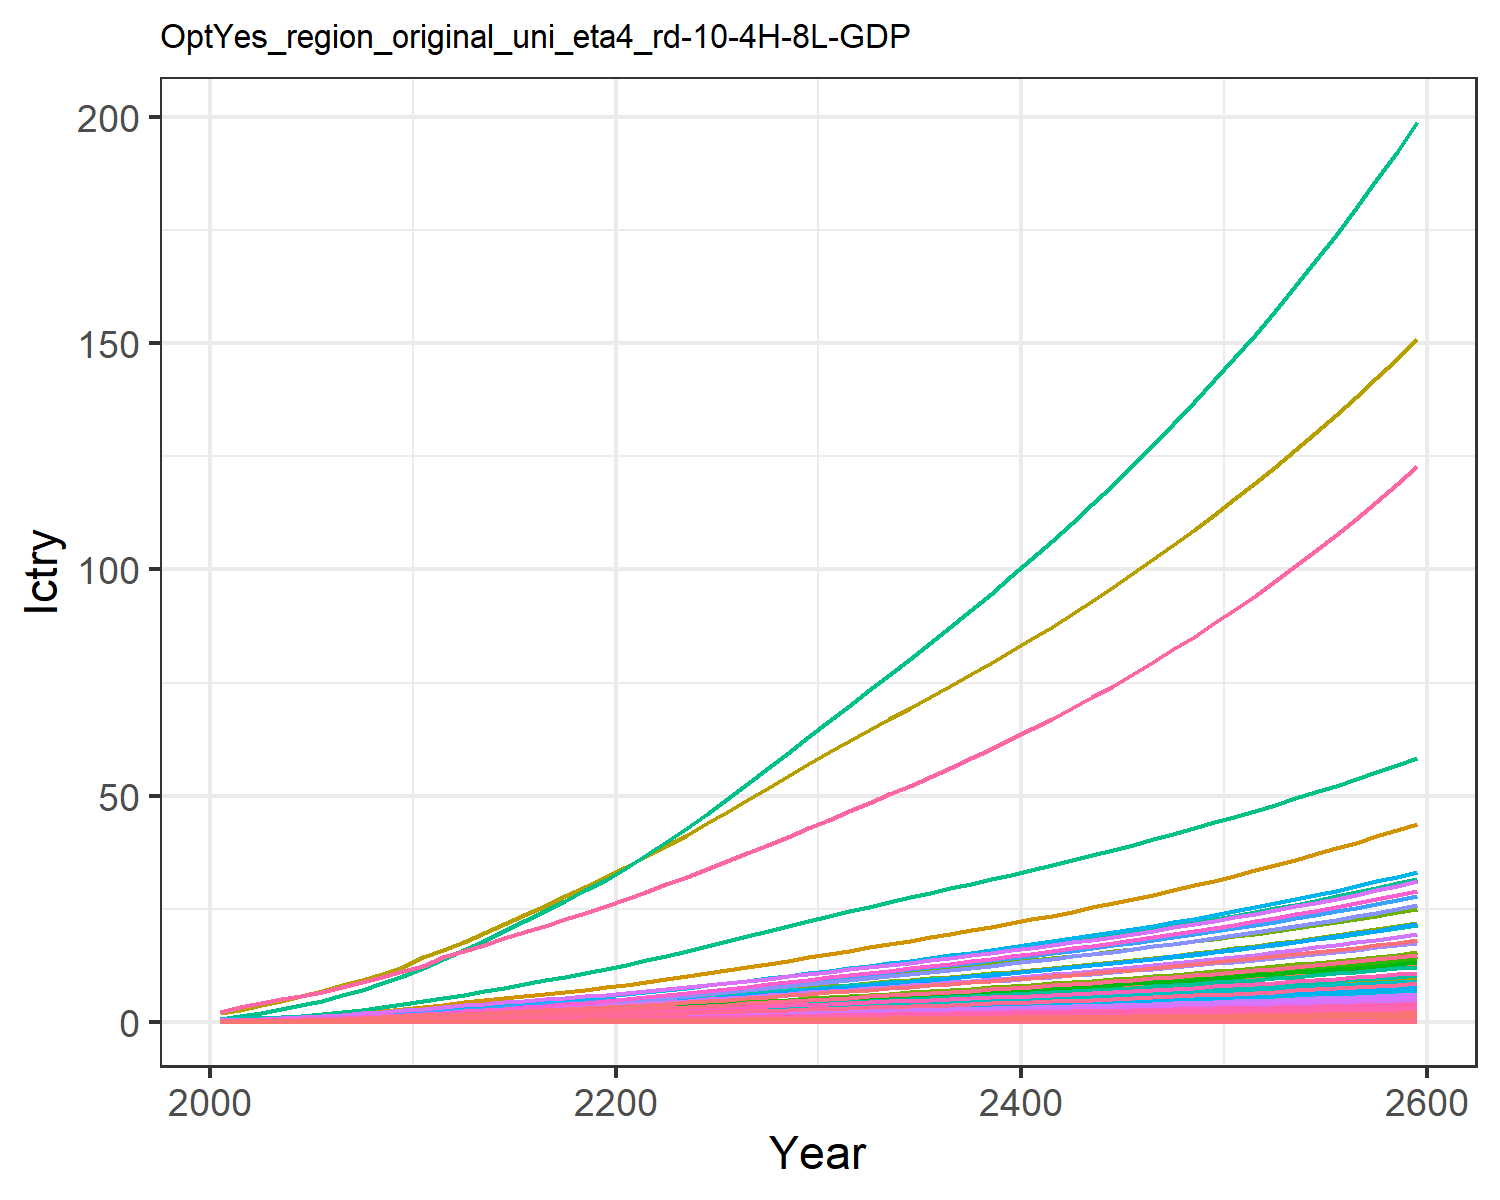

The file beside this chart, header and first rows:
0.00453980657473139, 0.011897750621834072, 0.0019801954436944992, 0.09577037420395854, 0.09523292874156766, 0.0015171779602880257, 0.14093142316190188, 0.045355418917434574, 0.009200060779657276, 0.00048002840547409876, 0.05365796921146087, 0.0015181990390601295, 0.002138146239742674, 0.04082005285998421, 0.007915093892143038, 0.009788391061420381, 0.0012405073731613825, 0.002461836444612486, 0.009629315334038609, 0.0003286906817513218, 0.008690252275547592, 0.3359970787964497, 0.0005448110438130173, 0.0021606431507056774
0.008381, 0.02285, 0.003103, 0.154, 0.1499, 0.00238, 0.2025, 0.06518, 0.01442, 0.0009228, 0.07708, 0.002915, 0.004105, 0.07521, 0.01241, 0.01574, 0.001951, 0.003861, 0.01511, 0.0005168, 0.01368, 0.5285, 0.0008566, 0.00398
0.01325, 0.03846, 0.004211, 0.2229, 0.2098, 0.003235, 0.2542, 0.08155, 0.01956, 0.001554, 0.09635, 0.0049, 0.006902, 0.1185, 0.01685, 0.02277, 0.002725, 0.005245, 0.02054, 0.0007215, 0.01915, 0.7384, 0.001196, 0.00627
0.02024, 0.06353, 0.005573, 0.3075, 0.279, 0.004289, 0.2941, 0.09539, 0.02589, 0.00257, 0.1126, 0.008087, 0.01139, 0.1804, 0.02232, 0.03141, 0.003616, 0.00695, 0.02725, 0.0009572, 0.02546, 0.9802, 0.001586, 0.009539
0.02797, 0.09119, 0.007022, 0.3953, 0.3506, 0.005414, 0.3343, 0.1101, 0.03262, 0.003693, 0.1299, 0.0116, 0.01633, 0.2484, 0.02814, 0.04038, 0.004535, 0.008769, 0.03441, 0.0012, 0.032, 1.23, 0.001989, 0.01313
0.03671, 0.1219, 0.008591, 0.492, 0.4286, 0.006636, 0.3745, 0.1255, 0.03991, 0.004944, 0.1479, 0.01549, 0.02182, 0.325, 0.03446, 0.05024, 0.005534, 0.01074, 0.0422, 0.001464, 0.03912, 1.501, 0.002426, 0.01717
0.04704, 0.1598, 0.01025, 0.6033, 0.5138, 0.007933, 0.4164, 0.1416, 0.04763, 0.006489, 0.1667, 0.0203, 0.02859, 0.4151, 0.04116, 0.0616, 0.006624, 0.01284, 0.05047, 0.001751, 0.0469, 1.797, 0.002902, 0.02192
0.05902, 0.2052, 0.01203, 0.7299, 0.6066, 0.00932, 0.4593, 0.1583, 0.05587, 0.00834, 0.1862, 0.02604, 0.03668, 0.5193, 0.04832, 0.07452, 0.007809, 0.01507, 0.05932, 0.002063, 0.05537, 2.118, 0.00342, 0.02742
0.07282, 0.2588, 0.01392, 0.874, 0.7076, 0.0108, 0.503, 0.1756, 0.06464, 0.01054, 0.2064, 0.03283, 0.04627, 0.6389, 0.05594, 0.08922, 0.009098, 0.01746, 0.06875, 0.002403, 0.0646, 2.468, 0.003983, 0.03373
0.08764, 0.3101, 0.0163, 1.005, 0.8185, 0.01267, 0.5606, 0.1977, 0.07572, 0.01264, 0.2323, 0.03933, 0.05544, 0.7669, 0.06557, 0.1026, 0.01051, 0.02047, 0.08067, 0.002775, 0.07473, 2.852, 0.004601, 0.04049
0.1045, 0.3583, 0.01915, 1.112, 0.9333, 0.0149, 0.6273, 0.223, 0.08896, 0.01464, 0.2618, 0.04545, 0.06412, 0.9119, 0.07707, 0.1135, 0.01198, 0.02407, 0.0949, 0.00316, 0.08522, 3.249, 0.005241, 0.04815
0.1187, 0.4085, 0.02261, 1.284, 1.091, 0.01761, 0.7179, 0.2577, 0.1051, 0.01672, 0.3024, 0.05185, 0.07319, 1.034, 0.09107, 0.1311, 0.01399, 0.02845, 0.1122, 0.003692, 0.09966, 3.796, 0.006122, 0.05463
0.1358, 0.4618, 0.02584, 1.42, 1.226, 0.02015, 0.7882, 0.2853, 0.1201, 0.01894, 0.3347, 0.05864, 0.08283, 1.181, 0.1042, 0.145, 0.01571, 0.03254, 0.1284, 0.004144, 0.112, 4.262, 0.006873, 0.06238
0.1538, 0.5164, 0.02917, 1.552, 1.361, 0.02277, 0.8566, 0.3124, 0.1356, 0.02123, 0.3664, 0.06563, 0.09278, 1.335, 0.1176, 0.1585, 0.01743, 0.03675, 0.1451, 0.004596, 0.1243, 4.727, 0.007624, 0.07059
0.1727, 0.5719, 0.0326, 1.683, 1.496, 0.02547, 0.9246, 0.3396, 0.1517, 0.02356, 0.3982, 0.07274, 0.1029, 1.497, 0.1316, 0.1719, 0.01916, 0.04111, 0.1623, 0.005052, 0.1366, 5.196, 0.00838, 0.07918
0.1922, 0.6278, 0.03619, 1.813, 1.633, 0.02829, 0.993, 0.3671, 0.1684, 0.02593, 0.4303, 0.07994, 0.1132, 1.664, 0.1461, 0.1853, 0.02091, 0.04566, 0.1803, 0.005513, 0.1492, 5.669, 0.009144, 0.08808
0.2121, 0.6836, 0.0399, 1.942, 1.771, 0.0312, 1.062, 0.3949, 0.1858, 0.02829, 0.4629, 0.08714, 0.1235, 1.834, 0.1611, 0.1985, 0.02267, 0.05036, 0.1989, 0.005978, 0.1618, 6.146, 0.009916, 0.0972
0.2319, 0.7385, 0.04371, 2.071, 1.906, 0.03419, 1.131, 0.4224, 0.2036, 0.03064, 0.4949, 0.09426, 0.1338, 2.003, 0.1766, 0.2118, 0.02441, 0.05519, 0.218, 0.006434, 0.1741, 6.614, 0.01067, 0.1063
0.2527, 0.7939, 0.04763, 2.204, 2.047, 0.03726, 1.203, 0.4513, 0.2219, 0.033, 0.5288, 0.1015, 0.1442, 2.181, 0.1925, 0.2254, 0.02622, 0.06015, 0.2375, 0.006913, 0.187, 7.105, 0.01147, 0.1158
0.2738, 0.8487, 0.05163, 2.338, 2.19, 0.0404, 1.278, 0.481, 0.2407, 0.03535, 0.5637, 0.1086, 0.1545, 2.362, 0.2088, 0.2392, 0.02806, 0.06522, 0.2575, 0.0074, 0.2001, 7.602, 0.01227, 0.1256
0.2966, 0.9077, 0.05583, 2.484, 2.346, 0.04369, 1.354, 0.5118, 0.2604, 0.03789, 0.5999, 0.1163, 0.1656, 2.558, 0.2258, 0.2543, 0.03006, 0.07053, 0.2784, 0.007928, 0.2143, 8.141, 0.01315, 0.1361
0.3218, 0.9729, 0.06024, 2.649, 2.517, 0.04714, 1.433, 0.5439, 0.2811, 0.04069, 0.6374, 0.1249, 0.1779, 2.774, 0.2437, 0.2712, 0.03227, 0.07612, 0.3004, 0.008511, 0.2299, 8.737, 0.01411, 0.1478
0.3481, 1.047, 0.06479, 2.821, 2.696, 0.05071, 1.514, 0.5768, 0.3024, 0.04389, 0.6761, 0.1346, 0.192, 2.998, 0.2622, 0.289, 0.03457, 0.08189, 0.3231, 0.00912, 0.2463, 9.359, 0.01512, 0.16
0.3752, 1.125, 0.06947, 2.999, 2.881, 0.05438, 1.596, 0.6106, 0.3244, 0.04724, 0.7157, 0.1448, 0.2067, 3.23, 0.2812, 0.3073, 0.03696, 0.08781, 0.3465, 0.00975, 0.2632, 10, 0.01617, 0.1726
0.4031, 1.205, 0.07426, 3.182, 3.071, 0.05813, 1.681, 0.6453, 0.3469, 0.05072, 0.7565, 0.1554, 0.222, 3.468, 0.3007, 0.3261, 0.03941, 0.09389, 0.3704, 0.0104, 0.2806, 10.66, 0.01724, 0.1855
0.4325, 1.289, 0.07924, 3.375, 3.271, 0.06204, 1.769, 0.6818, 0.3703, 0.05436, 0.7993, 0.1664, 0.238, 3.718, 0.3209, 0.346, 0.042, 0.1002, 0.3952, 0.01108, 0.2989, 11.36, 0.01838, 0.1992
0.4623, 1.375, 0.0843, 3.571, 3.475, 0.06601, 1.86, 0.7191, 0.3942, 0.05806, 0.843, 0.1776, 0.2543, 3.971, 0.3415, 0.3661, 0.04463, 0.1066, 0.4205, 0.01178, 0.3176, 12.07, 0.01953, 0.213
0.4925, 1.461, 0.08946, 3.769, 3.683, 0.07007, 1.951, 0.7571, 0.4185, 0.06185, 0.8875, 0.189, 0.2709, 4.226, 0.3625, 0.3866, 0.0473, 0.1132, 0.4463, 0.01248, 0.3366, 12.79, 0.0207, 0.227
0.5232, 1.549, 0.09473, 3.971, 3.895, 0.07421, 2.044, 0.7959, 0.4433, 0.0657, 0.9331, 0.2007, 0.2879, 4.484, 0.384, 0.4074, 0.05004, 0.1199, 0.4727, 0.01321, 0.356, 13.52, 0.0219, 0.2412
0.5543, 1.639, 0.1001, 4.176, 4.112, 0.07844, 2.14, 0.8358, 0.4686, 0.06963, 0.9797, 0.2125, 0.3051, 4.746, 0.4059, 0.4286, 0.05283, 0.1267, 0.4996, 0.01394, 0.3758, 14.27, 0.02312, 0.2556
0.5851, 1.727, 0.1054, 4.379, 4.324, 0.08262, 2.233, 0.8747, 0.4936, 0.07351, 1.025, 0.2242, 0.3222, 5.004, 0.4275, 0.4495, 0.05558, 0.1335, 0.5262, 0.01467, 0.3953, 15.01, 0.02432, 0.2699
0.615, 1.813, 0.1106, 4.577, 4.53, 0.08668, 2.322, 0.9122, 0.518, 0.0773, 1.069, 0.2356, 0.3388, 5.254, 0.4486, 0.4699, 0.05824, 0.14, 0.5521, 0.01537, 0.4142, 15.73, 0.02549, 0.2837
0.6451, 1.898, 0.1158, 4.776, 4.737, 0.09078, 2.411, 0.9499, 0.5425, 0.0811, 1.113, 0.247, 0.3555, 5.503, 0.4698, 0.4905, 0.06091, 0.1466, 0.5782, 0.01608, 0.4332, 16.44, 0.02666, 0.2976
0.6753, 1.985, 0.121, 4.978, 4.947, 0.09491, 2.501, 0.9881, 0.5673, 0.08493, 1.158, 0.2585, 0.3723, 5.754, 0.4913, 0.5114, 0.06361, 0.1533, 0.6045, 0.01679, 0.4523, 17.17, 0.02784, 0.3117
0.706, 2.072, 0.1263, 5.183, 5.159, 0.09911, 2.593, 1.027, 0.5924, 0.08881, 1.204, 0.2701, 0.3894, 6.008, 0.513, 0.5325, 0.06635, 0.1601, 0.6312, 0.01752, 0.4718, 17.9, 0.02904, 0.3258
0.737, 2.16, 0.1317, 5.391, 5.376, 0.1034, 2.686, 1.067, 0.618, 0.09275, 1.25, 0.2819, 0.4067, 6.264, 0.5352, 0.5541, 0.06914, 0.167, 0.6584, 0.01825, 0.4916, 18.65, 0.03026, 0.3402
0.7685, 2.249, 0.1373, 5.604, 5.596, 0.1077, 2.781, 1.107, 0.6441, 0.09675, 1.298, 0.2938, 0.4243, 6.523, 0.5577, 0.5761, 0.07199, 0.1741, 0.6862, 0.019, 0.5118, 19.41, 0.03151, 0.3548
0.8006, 2.34, 0.1429, 5.822, 5.821, 0.1122, 2.878, 1.149, 0.6707, 0.1008, 1.346, 0.306, 0.4421, 6.786, 0.5808, 0.5986, 0.0749, 0.1813, 0.7145, 0.01977, 0.5325, 20.19, 0.03278, 0.3696
0.8332, 2.432, 0.1486, 6.044, 6.052, 0.1167, 2.978, 1.191, 0.6979, 0.105, 1.396, 0.3184, 0.4604, 7.052, 0.6043, 0.6216, 0.07787, 0.1886, 0.7434, 0.02056, 0.5536, 20.98, 0.03408, 0.3847
0.8664, 2.526, 0.1545, 6.272, 6.288, 0.1214, 3.079, 1.235, 0.7257, 0.1092, 1.447, 0.331, 0.4789, 7.323, 0.6284, 0.6452, 0.08091, 0.1961, 0.773, 0.02136, 0.5752, 21.8, 0.03542, 0.4001
0.9003, 2.621, 0.1605, 6.505, 6.529, 0.1261, 3.184, 1.28, 0.7542, 0.1135, 1.5, 0.3438, 0.4979, 7.599, 0.653, 0.6693, 0.08403, 0.2038, 0.8033, 0.02219, 0.5974, 22.63, 0.03678, 0.4157
0.9349, 2.719, 0.1666, 6.744, 6.777, 0.131, 3.29, 1.326, 0.7833, 0.1179, 1.554, 0.3569, 0.5173, 7.88, 0.6783, 0.6941, 0.08723, 0.2117, 0.8343, 0.02303, 0.6201, 23.48, 0.03818, 0.4317
0.9703, 2.819, 0.173, 6.99, 7.031, 0.136, 3.402, 1.373, 0.8132, 0.1225, 1.609, 0.3704, 0.5371, 8.17, 0.7041, 0.7196, 0.09051, 0.2197, 0.8661, 0.0239, 0.6434, 24.36, 0.03962, 0.4481
1.007, 2.922, 0.1794, 7.243, 7.292, 0.1411, 3.516, 1.422, 0.8439, 0.1271, 1.666, 0.3842, 0.5575, 8.467, 0.7307, 0.7457, 0.09388, 0.228, 0.8988, 0.02479, 0.6673, 25.26, 0.04109, 0.4649
1.044, 3.028, 0.1861, 7.503, 7.56, 0.1464, 3.634, 1.472, 0.8754, 0.1318, 1.725, 0.3984, 0.5783, 8.772, 0.7579, 0.7726, 0.09734, 0.2365, 0.9323, 0.0257, 0.6919, 26.18, 0.04261, 0.4821
1.082, 3.136, 0.1929, 7.77, 7.835, 0.1518, 3.755, 1.524, 0.9077, 0.1367, 1.785, 0.4129, 0.5997, 9.084, 0.7859, 0.8003, 0.1009, 0.2452, 0.9667, 0.02664, 0.7172, 27.13, 0.04416, 0.4998
1.121, 3.246, 0.1999, 8.045, 8.119, 0.1574, 3.879, 1.577, 0.9409, 0.1417, 1.847, 0.4278, 0.6217, 9.404, 0.8147, 0.8287, 0.1045, 0.2542, 1.002, 0.0276, 0.7431, 28.11, 0.04576, 0.5179
1.162, 3.36, 0.2071, 8.328, 8.41, 0.1631, 4.007, 1.632, 0.9751, 0.1469, 1.911, 0.4431, 0.6443, 9.732, 0.8443, 0.858, 0.1083, 0.2634, 1.038, 0.0286, 0.7699, 29.11, 0.04741, 0.5366
1.203, 3.476, 0.2145, 8.619, 8.71, 0.1689, 4.139, 1.688, 1.01, 0.1521, 1.978, 0.4587, 0.6674, 10.07, 0.8747, 0.8881, 0.1122, 0.2729, 1.076, 0.02962, 0.7974, 30.15, 0.04911, 0.5557
1.246, 3.596, 0.2222, 8.918, 9.019, 0.175, 4.274, 1.747, 1.046, 0.1576, 2.046, 0.4748, 0.6912, 10.41, 0.906, 0.9191, 0.1162, 0.2827, 1.114, 0.03067, 0.8257, 31.21, 0.05085, 0.5753
1.289, 3.718, 0.23, 9.226, 9.337, 0.1812, 4.413, 1.807, 1.084, 0.1631, 2.116, 0.4914, 0.7157, 10.77, 0.9382, 0.9511, 0.1203, 0.2927, 1.154, 0.03176, 0.8548, 32.31, 0.05265, 0.5955
1.334, 3.844, 0.2381, 9.544, 9.664, 0.1876, 4.557, 1.868, 1.122, 0.1689, 2.188, 0.5084, 0.7409, 11.13, 0.9714, 0.984, 0.1245, 0.3031, 1.195, 0.03287, 0.8849, 33.44, 0.0545, 0.6163
1.38, 3.974, 0.2464, 9.871, 10, 0.1942, 4.704, 1.932, 1.161, 0.1748, 2.262, 0.5259, 0.7668, 11.5, 1.006, 1.018, 0.1289, 0.3138, 1.237, 0.03403, 0.9159, 34.6, 0.05641, 0.6376
1.428, 4.107, 0.255, 10.21, 10.35, 0.201, 4.856, 1.998, 1.202, 0.1808, 2.339, 0.5439, 0.7934, 11.89, 1.041, 1.053, 0.1334, 0.3247, 1.28, 0.03521, 0.9478, 35.8, 0.05838, 0.6595
1.477, 4.243, 0.2638, 10.56, 10.71, 0.208, 5.013, 2.066, 1.244, 0.1871, 2.418, 0.5624, 0.8209, 12.28, 1.077, 1.089, 0.138, 0.3361, 1.325, 0.03644, 0.9807, 37.03, 0.06041, 0.6821
1.527, 4.384, 0.2729, 10.91, 11.08, 0.2152, 5.174, 2.135, 1.287, 0.1935, 2.5, 0.5815, 0.8492, 12.69, 1.115, 1.126, 0.1428, 0.3477, 1.371, 0.0377, 1.015, 38.3, 0.0625, 0.7054
1.579, 4.529, 0.2823, 11.28, 11.46, 0.2227, 5.34, 2.208, 1.332, 0.2002, 2.584, 0.6011, 0.8783, 13.1, 1.153, 1.164, 0.1477, 0.3598, 1.418, 0.039, 1.05, 39.62, 0.06466, 0.7293
1.632, 4.678, 0.292, 11.67, 11.85, 0.2304, 5.511, 2.282, 1.378, 0.207, 2.671, 0.6213, 0.9083, 13.53, 1.193, 1.204, 0.1528, 0.3722, 1.467, 0.04034, 1.086, 40.97, 0.06688, 0.754
1.687, 4.831, 0.3019, 12.06, 12.26, 0.2383, 5.687, 2.359, 1.426, 0.214, 2.761, 0.6421, 0.9393, 13.97, 1.234, 1.245, 0.158, 0.385, 1.517, 0.04173, 1.123, 42.37, 0.06918, 0.7794
1.743, 4.989, 0.3122, 12.46, 12.68, 0.2465, 5.869, 2.438, 1.474, 0.2213, 2.854, 0.6636, 0.9712, 14.43, 1.276, 1.287, 0.1634, 0.3982, 1.57, 0.04316, 1.161, 43.81, 0.07155, 0.8056
